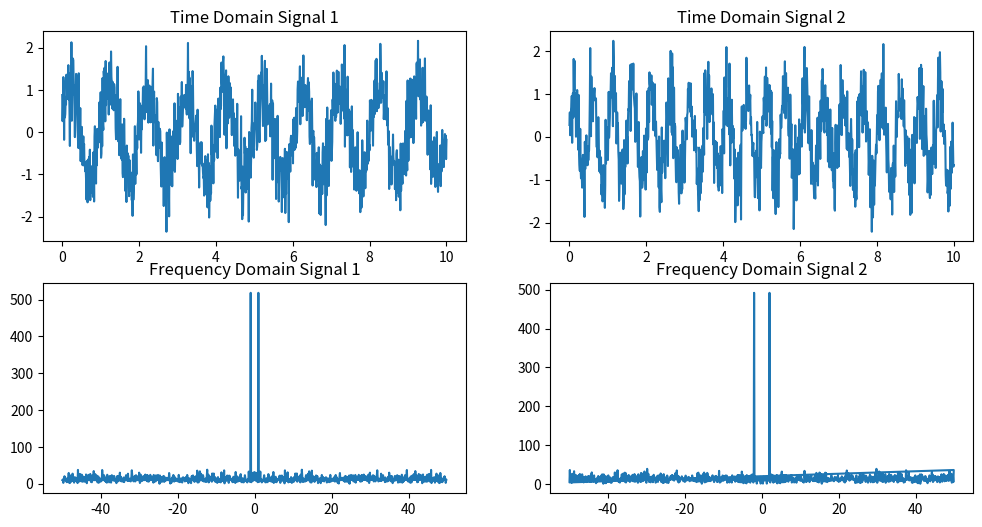

The matplotlib source for this figure:
import numpy as np
import matplotlib.pyplot as plt
from scipy.fft import fft, fftfreq

# Generate synthetic time series data
np.random.seed(0)
n_samples = 1000
t = np.linspace(0, 10, n_samples)

# Time series with the same mean and variance but different frequency components
y1 = np.sin(2 * np.pi * t) + np.random.normal(0, 0.5, n_samples)
y2 = np.sin(2 * np.pi * 2 * t) + np.random.normal(0, 0.5, n_samples)

# Perform Fourier Transform
yf1 = fft(y1)
yf2 = fft(y2)
xf = fftfreq(n_samples, t[1] - t[0])

# Plot the time domain signals
plt.figure(figsize=(12, 6))
plt.subplot(2, 2, 1)
plt.plot(t, y1)
plt.title('Time Domain Signal 1')
plt.subplot(2, 2, 2)
plt.plot(t, y2)
plt.title('Time Domain Signal 2')

# Plot the frequency domain signals
plt.subplot(2, 2, 3)
plt.plot(xf, np.abs(yf1))
plt.title('Frequency Domain Signal 1')
plt.subplot(2, 2, 4)
plt.plot(xf, np.abs(yf2))
plt.title('Frequency Domain Signal 2')
plt.show()
